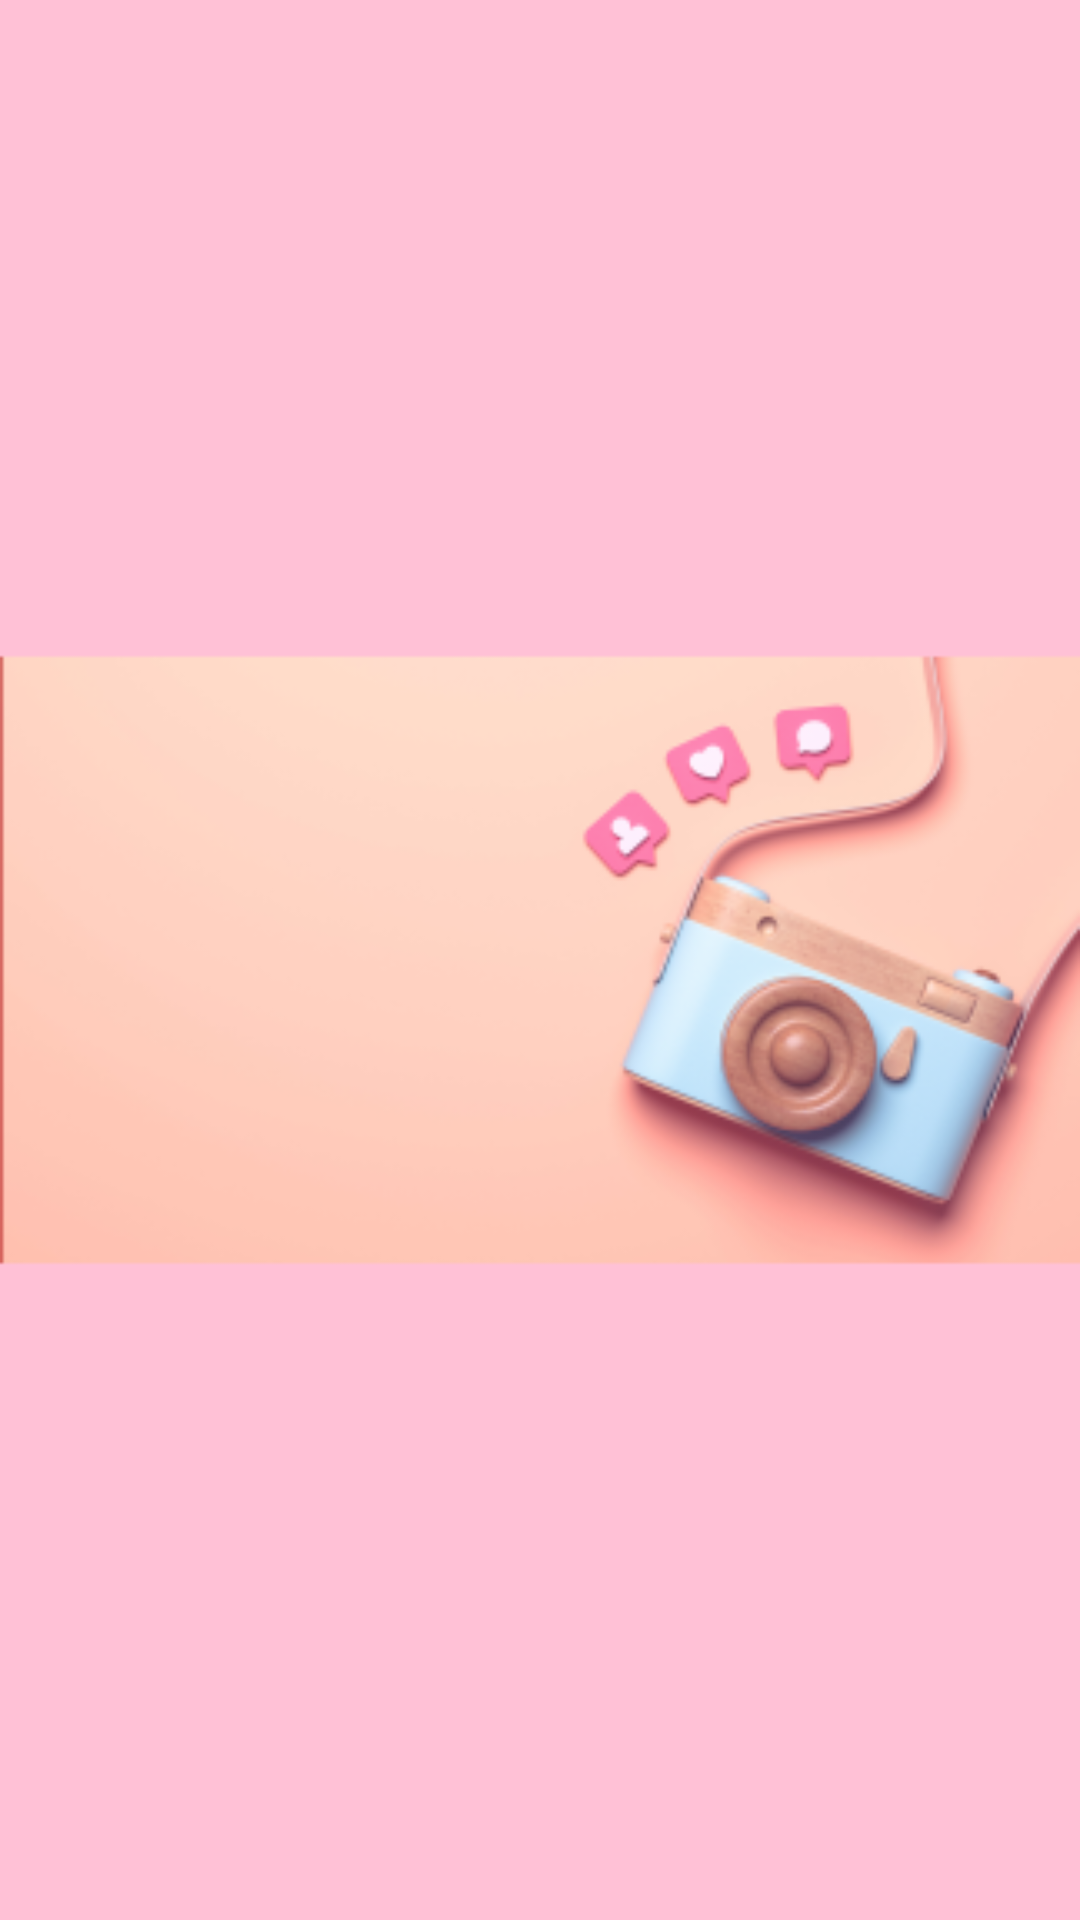

Here is an Android app screen rendered from its layout file. Give the layout XML and the strings, colors and styles it references.
<!-- AndroidManifest.xml: application theme Theme.ZenahijApplication -->
<!-- res/layout/activity_splashscreen.xml -->
<?xml version="1.0" encoding="utf-8"?>
<androidx.constraintlayout.widget.ConstraintLayout xmlns:android="http://schemas.android.com/apk/res/android"
    xmlns:app="http://schemas.android.com/apk/res-auto"
    xmlns:tools="http://schemas.android.com/tools"
    android:layout_width="match_parent"
    android:layout_height="match_parent"
    tools:context=".splashscreen">

    <ImageView
        android:id="@+id/imview"
        android:layout_width="0dp"
        android:layout_height="0dp"
        android:background="#FFC1D6"
        app:layout_constraintBottom_toBottomOf="parent"
        app:layout_constraintEnd_toEndOf="parent"
        app:layout_constraintStart_toStartOf="parent"
        app:layout_constraintTop_toTopOf="parent"
        app:srcCompat="@mipmap/logo_foreground" />
</androidx.constraintlayout.widget.ConstraintLayout>
<!-- resources referenced by this layout -->
<resources>
  <!-- mipmap logo_foreground: png bitmap (mipmap-hdpi, 15391 bytes) -->
  <style name="Theme.ZenahijApplication" parent="Theme.MaterialComponents.DayNight.DarkActionBar">
          
          <item name="colorPrimary">@color/purple_500</item>
          <item name="colorPrimaryVariant">@color/purple_700</item>
          <item name="colorOnPrimary">@color/white</item>
          
          <item name="colorSecondary">@color/teal_200</item>
          <item name="colorSecondaryVariant">@color/teal_700</item>
          <item name="colorOnSecondary">@color/black</item>
          
          <item name="android:statusBarColor" tools:targetApi="l">?attr/colorPrimaryVariant</item>
          
      </style>
  <!-- not gathered from this repository: default colours our renderer supplied (Android Studio template values) -->
  <color name="purple_500">#FF6200EE</color>
  <color name="purple_700">#FF3700B3</color>
  <color name="teal_200">#FF03DAC5</color>
  <color name="teal_700">#FF018786</color>
  <color name="black">#FF000000</color>
  <color name="white">#FFFFFFFF</color>
</resources>
